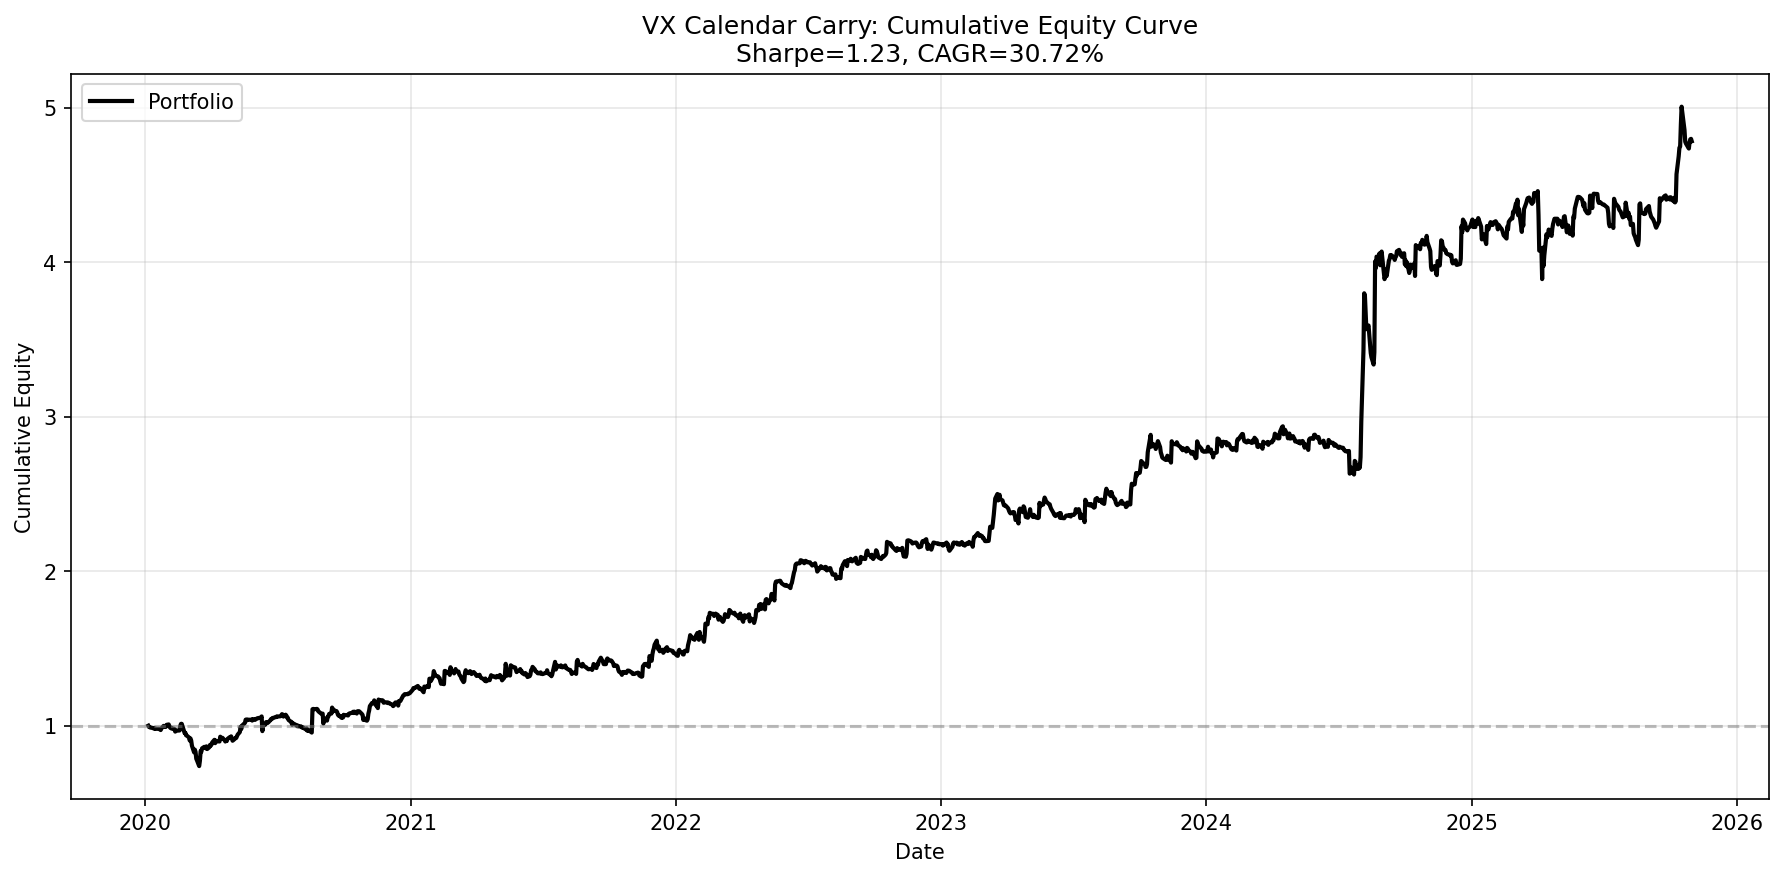

The file beside this chart, header and first rows:
date, equity
2020-01-06, 1.0
2020-01-07, 0.991
2020-01-08, 0.9906
2020-01-09, 0.9872
2020-01-10, 0.9871
2020-01-13, 0.9835
2020-01-14, 0.9802
2020-01-15, 0.9832
2020-01-16, 0.9797
2020-01-17, 0.9797
2020-01-21, 0.9799
2020-01-22, 0.9749
2020-01-23, 0.9718
2020-01-24, 0.982
2020-01-27, 0.9985
2020-01-28, 0.9953
2020-01-29, 0.9918
2020-01-30, 0.992
2020-01-31, 1.005
2020-02-03, 1.008
2020-02-04, 0.9963
2020-02-05, 0.987
2020-02-06, 0.9868
2020-02-07, 0.9811
2020-02-10, 0.9807
2020-02-11, 0.9776
2020-02-12, 0.9616
2020-02-13, 0.9653
2020-02-14, 0.9678
2020-02-18, 0.9689
2020-02-19, 0.9995
2020-02-20, 1.012
2020-02-21, 1.012
2020-02-24, 0.9659
2020-02-25, 0.9514
2020-02-26, 0.9542
2020-02-27, 0.9373
2020-02-28, 0.9357
2020-03-02, 0.9235
2020-03-03, 0.9037
2020-03-04, 0.9178
2020-03-05, 0.904
2020-03-06, 0.8707
2020-03-09, 0.8272
2020-03-10, 0.8452
2020-03-11, 0.8301
2020-03-12, 0.7862
2020-03-13, 0.7752
2020-03-16, 0.7383
2020-03-17, 0.7727
2020-03-18, 0.836
2020-03-19, 0.8314
2020-03-20, 0.8534
2020-03-23, 0.8628
2020-03-24, 0.8619
2020-03-25, 0.8536
2020-03-26, 0.8662
2020-03-27, 0.8486
2020-03-30, 0.8607
2020-03-31, 0.8759
... 1,412 more rows
